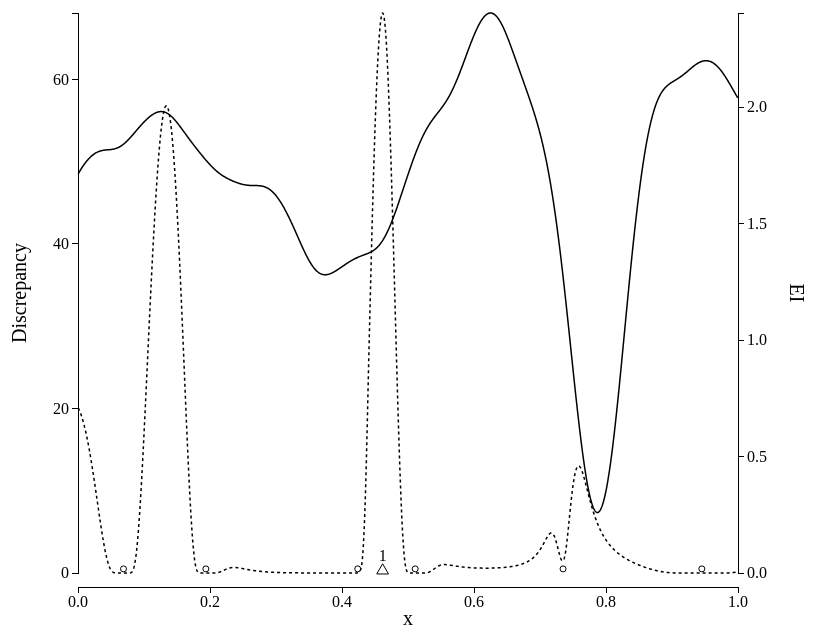
D3 v3 page, settled after 480 driven frames (8 s of simulated time); the page loaded 3 data file(s).


// ── illustrate.js
var w = 800;
var h = 700;
var padding = 70;
var margin = 18;

var rowDev = function(d){
    return {feasible: +d.feasible, fdev: +d.fdev}
}
var rowDes = function(d){
    return {designs: +d.designs};
}

var rowEI = function(d){
    return {feasible: +d.feasible, ei: +d.ei}
}
// initial figure

var svg = d3.select("body").append("svg").attr("height",h).attr("width",w);
svg.append("image").attr("xlink:href","legend.jpg").attr("width",290)
    .attr("x",100)
var xScale = d3.scale.linear()
    .domain([0,1])
    .range([padding, w-padding]);

var triangle = d3.svg.symbol().type("triangle-up").size(60);
var citer = 1;
var yScale;
var nclick = 0;
var yloc = function(i,citer,beforeval,afterval){
	if(i<citer) return beforeval;
	return afterval;
}
var tripos, labpos;

d3.csv("devdata.csv",rowDev, function(data){

    yScale = d3.scale.linear()
	.domain([0,
		 d3.max(data, function(d){return d.fdev;})])
	.range([h-padding, padding]);
    var line = d3.svg.line()
	.x(function(d){return xScale(d.feasible);})
	.y(function(d){return yScale(d.fdev);})
    svg.append("path")
	.datum(data)
	.attr("class","line")
	.attr("d",line);

    var xAxis = d3.svg.axis().scale(xScale).ticks(5).orient("bottom");
    var yAxis = d3.svg.axis().scale(yScale).ticks(5).orient("left");
    svg.append("g")
	.attr("class", "axis bottom")
	.attr("transform", "translate(0," + (h - 0.8*padding) + ")")
	.call(xAxis);
    svg.append("g")
	.attr("class", "axis left")
	.attr("transform", "translate(" + padding + ",0)")
	.call(yAxis);
    svg.append("text")
	.attr("class","axislabel")
	.attr("transform", "translate("+margin+","+0.5*h+") rotate(-90)")
	.attr("x",0)
	.attr("y",0)
	.attr("text-anchor","middle")
	.text("Discrepancy");
    svg.append("text")
	.attr("class","axislabel")
	.attr("x",0.5*w)
	.attr("y",h-margin)
	.attr("text-anchor","middle")
	.text("x");
    tripos = function(d,i){
	var ypos = yloc(i,citer,yScale(.5),yScale(-20));
	return "translate("+xScale(d.designs)+","+ypos+")";
    }
    labpos = function(d,i){
	var ypos = yloc(i,citer,yScale(1.5),yScale(-20));
	return ypos;
    }
    d3.csv("designs.csv",rowDes, function(data){
	svg.selectAll("circle").data(data.slice(0,6))
	    .enter().append("circle")
	    .attr("cy",yScale(.5))
	    .attr("cx",function(d){return xScale(d.designs);});
	var tris = svg.selectAll(".triangle").data(data.slice(6,9)).enter()
	    .append("path").attr("class","triangle")
	    .attr("d",triangle)
	    .attr("transform",tripos);
	var text = svg.selectAll(".label").data(data.slice(6,9))
	    .enter().append("text").attr("class","label")
	    .attr("x",function(d){return xScale(d.designs);})
	    .attr("y",labpos).text(function(d,i){return i+1;})
	    .attr("text-anchor","middle");
    });
    d3.csv("eidata1.csv",rowEI, function(data){
	var yScaleEI = d3.scale.linear()
	    .domain([0,
		     d3.max(data, function(d){return d.ei;})])
	    .range([h-padding, padding]);
	var yAxisei = d3.svg.axis().scale(yScaleEI).ticks(5).orient("right")
	var lineEI = d3.svg.line()
	    .x(function(d){return xScale(d.feasible);})
	    .y(function(d){return yScaleEI(d.ei);})
	svg.append("path")
	    .datum(data)
	    .attr("class","lineEI")
	    .attr("d",lineEI)
	    .style("stroke-dasharray",("3, 3"))
	svg.append("g")
	    .attr("class", "axis right")
	    .attr("transform", "translate("+(w-padding)+",0)")
	    .call(yAxisei);
	svg.append("text")
	    .attr("class","axislabel")
	    .attr("transform", "translate("+(w-margin)+","+0.5*h+") rotate(90)")
	    .attr("x",0)
	    .attr("y",0)
	    .attr("text-anchor","middle")
	    .text("EI");
    });
});

svg.on("click",function(){
    nclick++;
    citer = nclick%3+1;
    d3.select("h1")
	.transition().duration(1000)
	.text(function(){return "Iteration #"+citer;});
    var fname = "eidata"+citer+".csv";
    d3.csv(fname,rowEI,function(data){
	var yScaleEIc = d3.scale.linear()
	    .domain([0,
		     d3.max(data, function(d){return d.ei;})])
	    .range([h-padding, padding]);
	var yAxiseic = d3.svg.axis().scale(yScaleEIc).ticks(5).orient("right");
	var lineEIc = d3.svg.line()
	    .x(function(d){return xScale(d.feasible);})
	    .y(function(d){return yScaleEIc(d.ei);})

	svg.select(".lineEI")
	    .datum(data).transition().duration(1000).attr("d",lineEIc);
	svg.select(".right").transition().duration(1000).call(yAxiseic);
    });
    svg.selectAll(".triangle").transition().
	duration(1000).attr("transform",tripos);
    svg.selectAll(".label")
	.transition().duration(1000).attr("y",labpos)
});


### data: eidata1.csv
feasible, ei
0.0003662, 0.7088
0.0006166, 0.7074
0.001212, 0.7038
0.001746, 0.7005
0.002351, 0.6965
0.002701, 0.694
0.003177, 0.6906
0.00392, 0.685
0.00402, 0.6843
0.004825, 0.6778
0.005069, 0.6757
0.005675, 0.6705
0.006389, 0.6641
0.00673, 0.6609
0.007098, 0.6573
0.007736, 0.651
0.008201, 0.6463
0.00879, 0.64
0.009087, 0.6368
0.009862, 0.6281
0.01035, 0.6225
0.01054, 0.6203
0.01145, 0.6092
0.01175, 0.6054
0.01215, 0.6003
0.01293, 0.59
0.01341, 0.5836
0.0138, 0.5783
0.01439, 0.5699
0.01466, 0.5661
0.01548, 0.5541
0.01594, 0.5471
0.01635, 0.5409
0.01676, 0.5346
0.01745, 0.5238
0.01756, 0.522
0.01812, 0.5129
0.01866, 0.504
0.01937, 0.4921
0.01968, 0.4868
0.02013, 0.4791
0.02072, 0.4688
0.02127, 0.459
0.02186, 0.4484
0.0221, 0.4442
0.02282, 0.4311
0.02336, 0.421
0.02393, 0.4104
0.02427, 0.404
0.02453, 0.399
0.02525, 0.3852
0.02571, 0.3765
0.02642, 0.3627
0.02693, 0.3529
0.02701, 0.3512
0.02776, 0.3367
0.02808, 0.3303
0.02872, 0.3179
0.02933, 0.3058
0.02998, 0.2931
... 1,940 more rows

### data: devdata.csv
feasible, fdev
0.0003662, 48.53
0.0006166, 48.56
0.001212, 48.65
0.001746, 48.72
0.002351, 48.8
0.002701, 48.85
0.003177, 48.91
0.00392, 49.01
0.00402, 49.03
0.004825, 49.13
0.005069, 49.16
0.005675, 49.24
0.006389, 49.32
0.00673, 49.37
0.007098, 49.41
0.007736, 49.49
0.008201, 49.54
0.00879, 49.61
0.009087, 49.64
0.009862, 49.73
0.01035, 49.78
0.01054, 49.8
0.01145, 49.9
0.01175, 49.93
0.01215, 49.97
0.01293, 50.05
0.01341, 50.09
0.0138, 50.13
0.01439, 50.19
0.01466, 50.21
0.01548, 50.29
0.01594, 50.33
0.01635, 50.36
0.01676, 50.4
0.01745, 50.45
0.01756, 50.46
0.01812, 50.51
0.01866, 50.55
0.01937, 50.6
0.01968, 50.63
0.02013, 50.66
0.02072, 50.7
0.02127, 50.74
0.02186, 50.78
0.0221, 50.79
0.02282, 50.84
0.02336, 50.87
0.02393, 50.91
0.02427, 50.93
0.02453, 50.94
0.02525, 50.98
0.02571, 51
0.02642, 51.04
0.02693, 51.06
0.02701, 51.07
0.02776, 51.1
0.02808, 51.11
0.02872, 51.14
0.02933, 51.16
0.02998, 51.19
... 1,940 more rows

### data: designs.csv
designs
0.1937
0.06898
0.9452
0.4238
0.5109
0.7349
0.4616
0.7721
0.7807